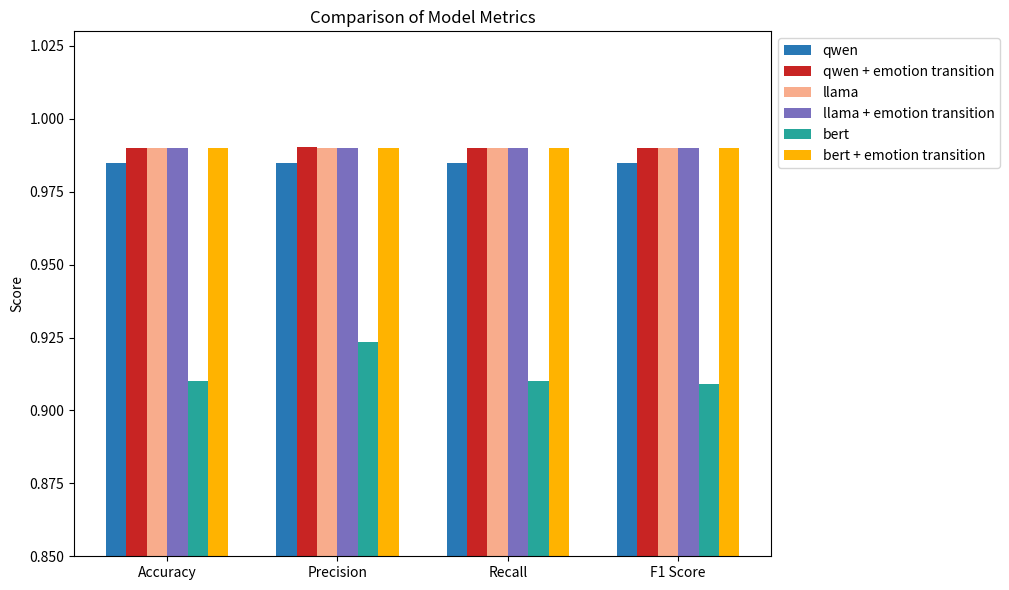

Write Python code to recreate this figure.
import matplotlib.pyplot as plt
import numpy as np

labels = ['Accuracy', 'Precision', 'Recall', 'F1 Score']
models = ['qwen', 'qwen + emotion transition', 'llama', 'llama + emotion transition', 'bert', 'bert + emotion transition']
data = [
    [0.985, 0.9850, 0.985, 0.985],
    [0.990, 0.9902, 0.990, 0.990],
    [0.990, 0.9900, 0.990, 0.990],
    [0.990, 0.9900, 0.990, 0.990],
    [0.91, 0.9234, 0.91, 0.909],
    [0.99, 0.99, 0.99, 0.99]
]

x = np.arange(len(labels))
width = 0.12  # narrower bars for more models
colors = ['#2878B5', '#C82423', '#F8AC8C', '#7A6FBE', '#26A69A', '#FFB300']
plt.figure(figsize=(12, 6))

for i, (model, scores) in enumerate(zip(models, data)):
    bars = plt.bar(x + width*i - width*2.5, scores, width, label=model, color=colors[i % len(colors)])
#     for bar in bars:
#         height = bar.get_height()
#         plt.text(bar.get_x() + bar.get_width()/2, height + 0.003, f'{height:.3f}', ha='center', va='bottom', fontsize=8)

plt.ylim(0.85, 1.03)
plt.ylabel('Score')
plt.title('Comparison of Model Metrics')
plt.xticks(x, labels)
plt.legend(loc='upper left', bbox_to_anchor=(1,1))
plt.tight_layout(rect=[0,0,0.85,1])
# plt.show()
plt.savefig('./model_compare.png') 